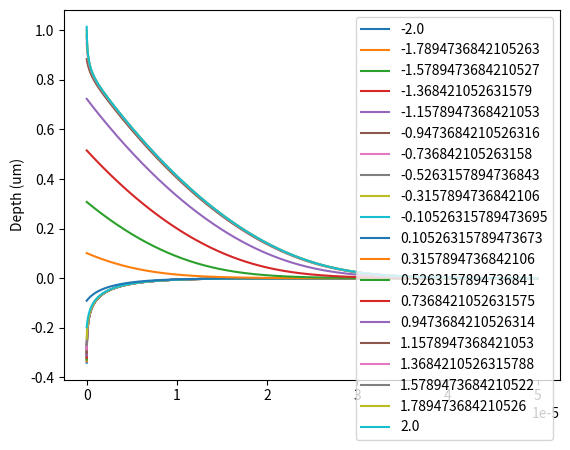

This figure's Python source:
#!/usr/bin/env python
# coding: utf-8

# In[1]:


import scipy.integrate as sci, matplotlib.pyplot as plt, numpy as np


# In[2]:


def poissonMOS(Na=1e+16,Vgs1=1, tox=1e-7 ):
    q=1.6e-19
    eps_0=8.84e-14
    eps_s = 11.4*eps_0
    eps_ox = 3.9*eps_0
    #Na = 1e+16
    ni = 1e+10
    tsi = 100e-7
    phi_ms = 4.26 - 4.05
    #Vgs1 = np.linspace(-1,1.5,15)
    Vgs = Vgs1 - phi_ms
    #tox = 1e-7
    Cox = eps_ox/tox
    phi_t = 0.026
    phi_f = phi_t*np.log(Na/ni)
    tsidep=np.sqrt((2*eps_s*2*phi_f/(q*Na)))
    t = np.linspace(0.0 , 500e-7, 1000)
    tspan=(0,tsidep)
    
    def poisson(x,y):
        return np.vstack((y[1], -(q*Na/eps_s)*( np.exp(-y[0]/phi_t) - 1 - np.exp(-2*(phi_f/phi_t))*( np.exp(y[0]/phi_t) - 1 ) )))
    
    def bc(ya,yb):
        return [ya[1] + (Cox/(eps_s))*( Vgs - ya[0] ), yb[0]]
    
    y_a0=0
    y_b0=0
    
    y=[-y_a0*np.ones(t.size), y_b0*np.ones(t.size)]
    
    
    sol = sci.solve_bvp(poisson, bc,t,y,tol=1e-4,max_nodes=1000000, verbose=2 )
    
    return sol.x, sol.y


# In[10]:


if __name__=="__main__":
    
    vgs=np.linspace(-2,2,20)
    plt.figure()
    for Vgs1 in vgs:
        y=poissonMOS(Vgs1=Vgs1)
        plt.plot(y[0],y[1][0],label=f"{Vgs1}")
        
    plt.ylabel("Surface potential")
    plt.ylabel("Depth (um)")
    plt.legend()
    plt.show()


# In[ ]:




